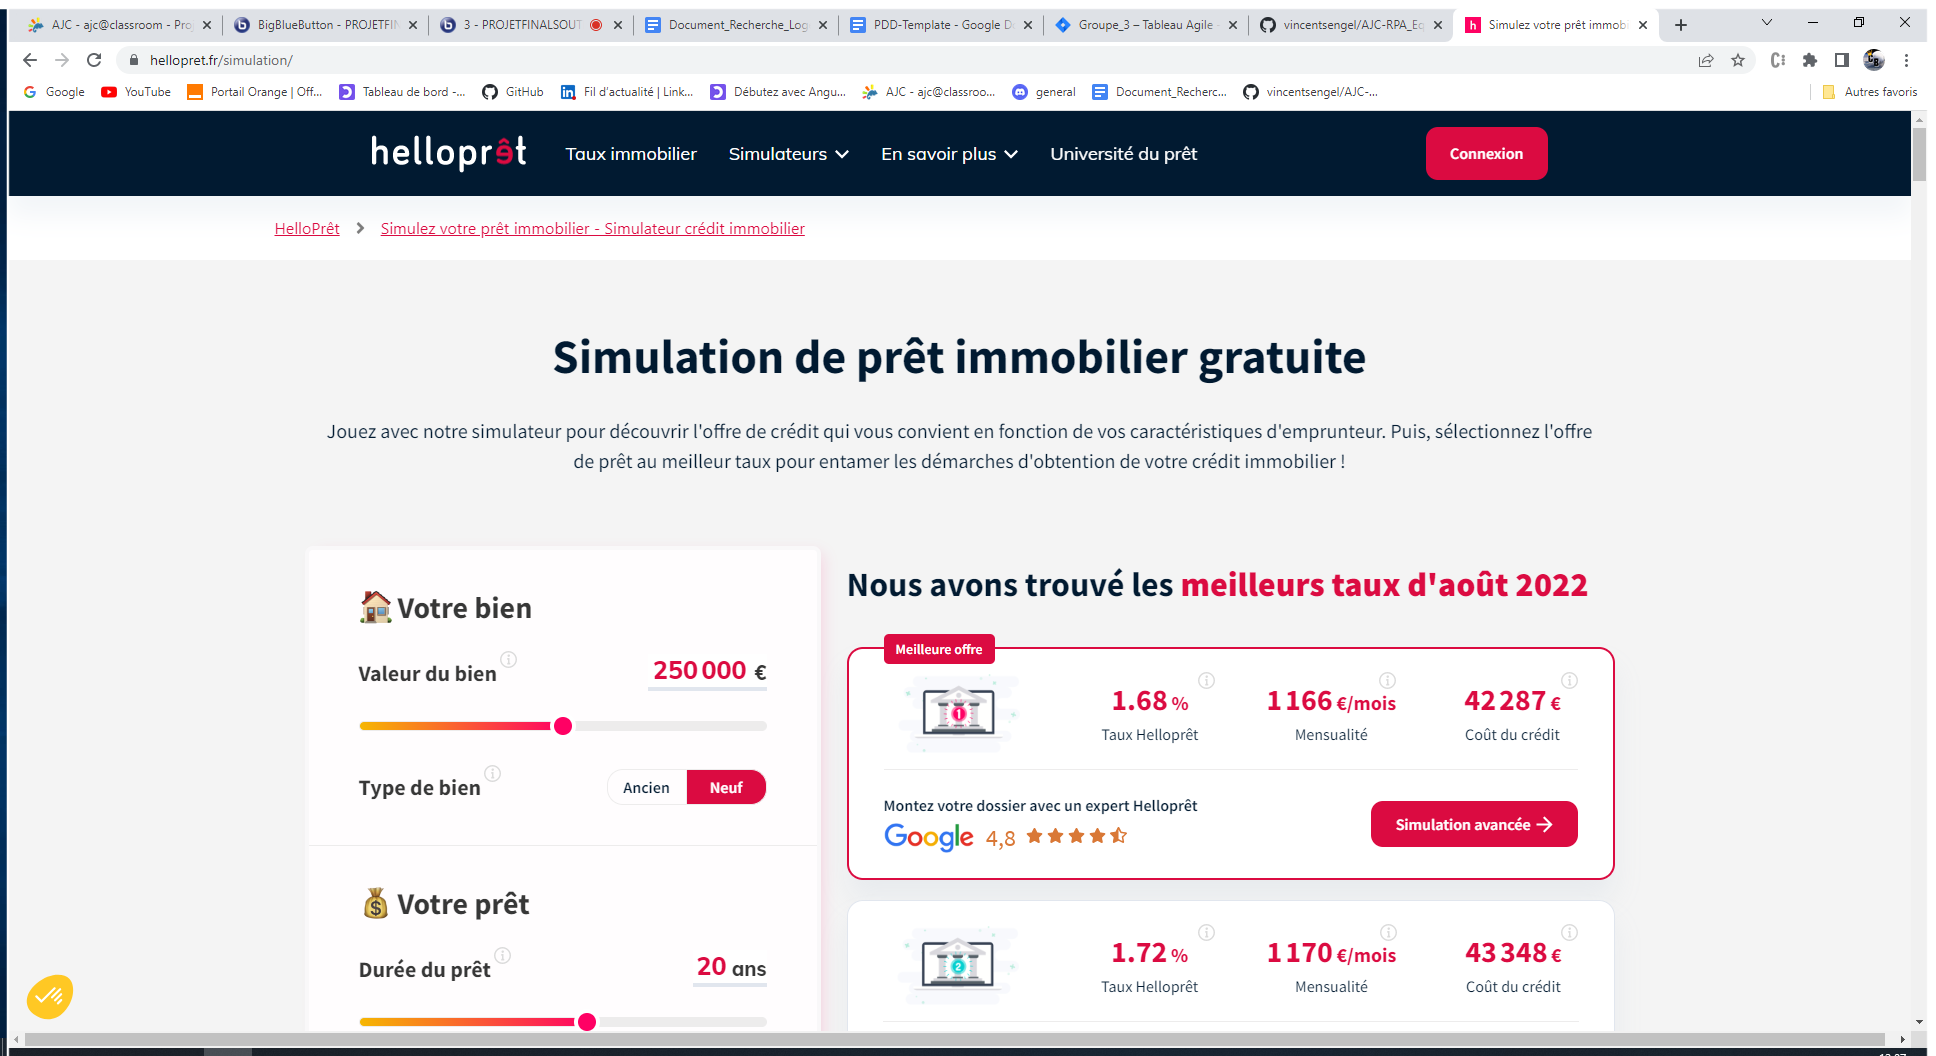
Task: Processus vierge
Workflow: rechercheHelloPret

Step 1: Use Browser Chrome: Simulez votre prêt immobilier - Simulateur crédit immobilier in window 'Simulez votre prêt immobilier - Simulateur crédit immobilier' (chrome.exe)

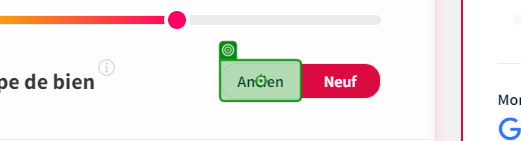
Step 2 [then]: click on 'Ancien'

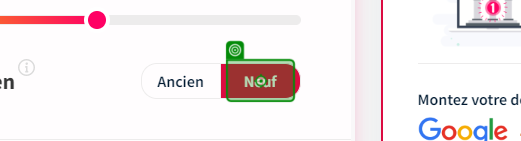
Step 3 [else]: click on 'Neuf'

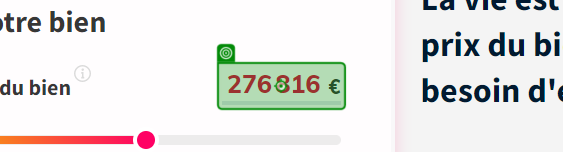
Step 4: type "[CurrentRowEstate.Item("objectPrice").ToString]" into 'Valeur du bien'

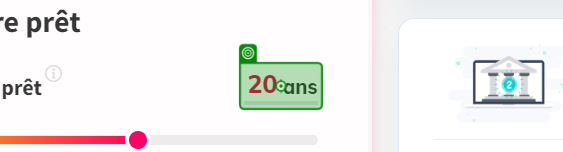
Step 5: type "[in_dt_criterias.Rows(0).Item("maximumLoanDuration").ToString]" into 'Durée du prêt'

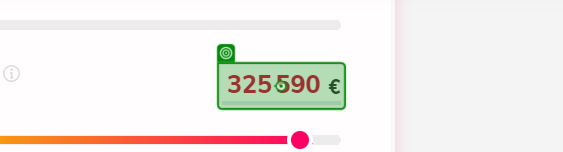
Step 6: type "0" into 'Apport'

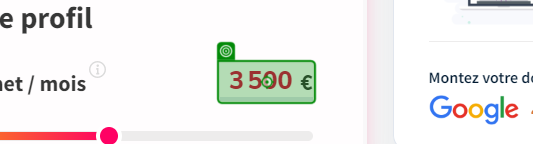
Step 7: type "[in_dt_criterias.Rows(0).Item("monthlyIncomes").ToString]" into 'Revenus net/mois'

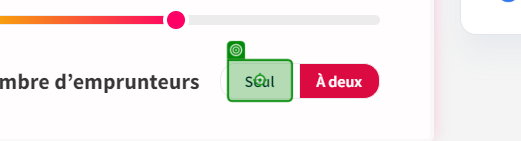
Step 8 [then]: click on 'Seul'

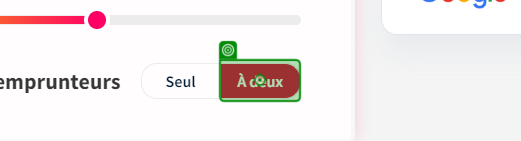
Step 9 [else]: click on 'À deux'

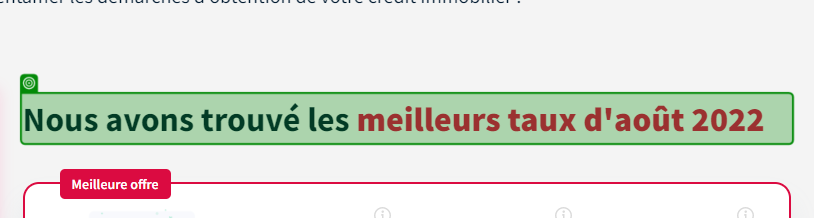
Step 10: check 'Nous avons'

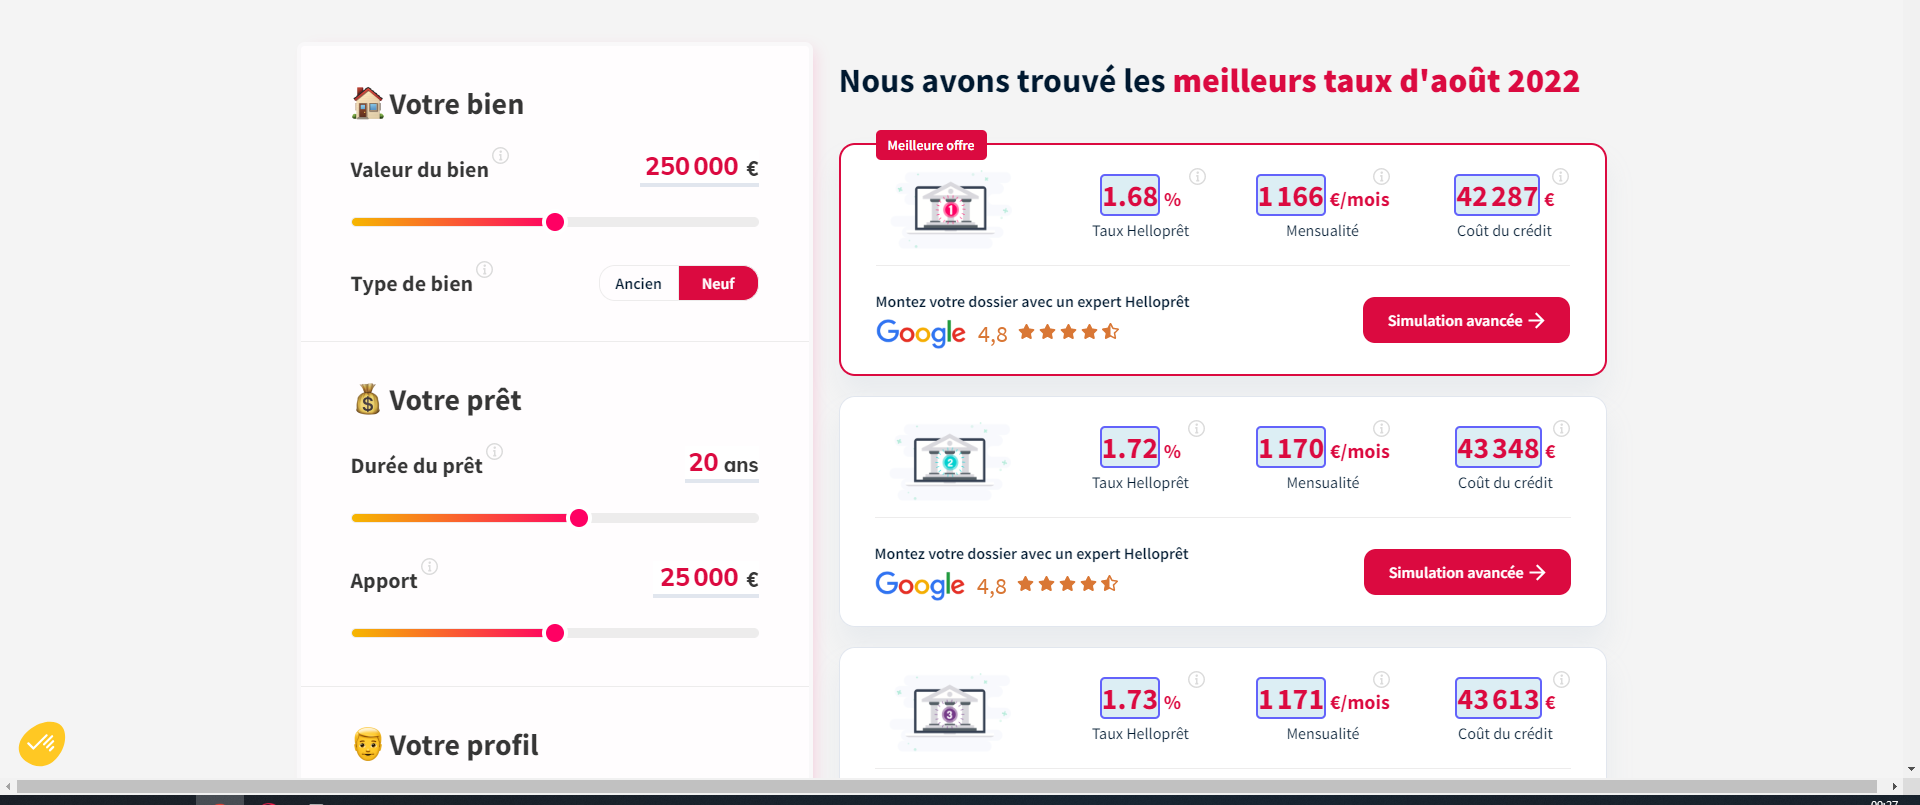
Step 11: get-text